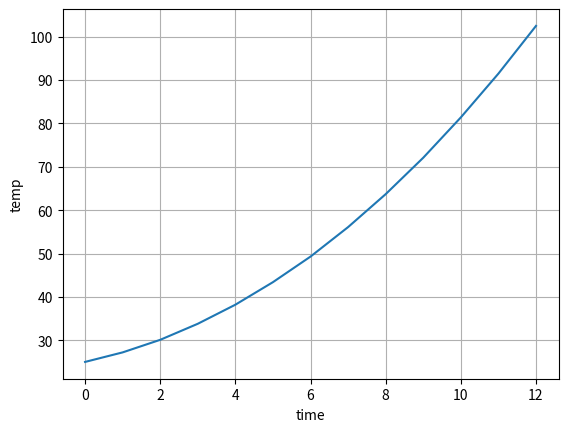

The script that saved this image:
import numpy as np
import matplotlib.pyplot as plt

x = np.array([0,1,2,3,4,5,6,7,8,9,10,11,12])
y = np.array([25.0,27.2,30.1,33.8,38.2,43.4,49.3,56.1,63.7,72.1,81.4,91.5,102.5])
#print(len(x))
#print(len(y))

#rate at t=0 using 2 point fwd diff
h1 = 1
ans1 = (y[1] - y[0]) / h1
print(ans1)

# 3point fwd diff
h1 = 1
ans2 = (-(3*y[0]) + (4 * y[1]) - y[2]) /  (2*h1)
print(ans2)

#plot
plt.plot(x,y)
plt.xlabel("time")
plt.ylabel("temp")
plt.grid()
plt.show()

#2 point backward diff at t = 3
h2 = 1
ans5 = (y[3] - y[2]) / (h2)
print(ans5)

#3 point backward diff at t= 3
h2 = 1
ans3 = ((3* y[3]) - (4*y[2]) + y[1]) / (2* h2)
print(ans3)

#2 point central diff at t=2
h3 = 1
ans6 = (y[3] - y[1])/ (2*h3)
print(ans6)

#double diff - 3 point central at t = 2
h3 = 1
ans4 = (y[3] - (y[2]) + y[1]) / (h3 * h3)
print(ans4)